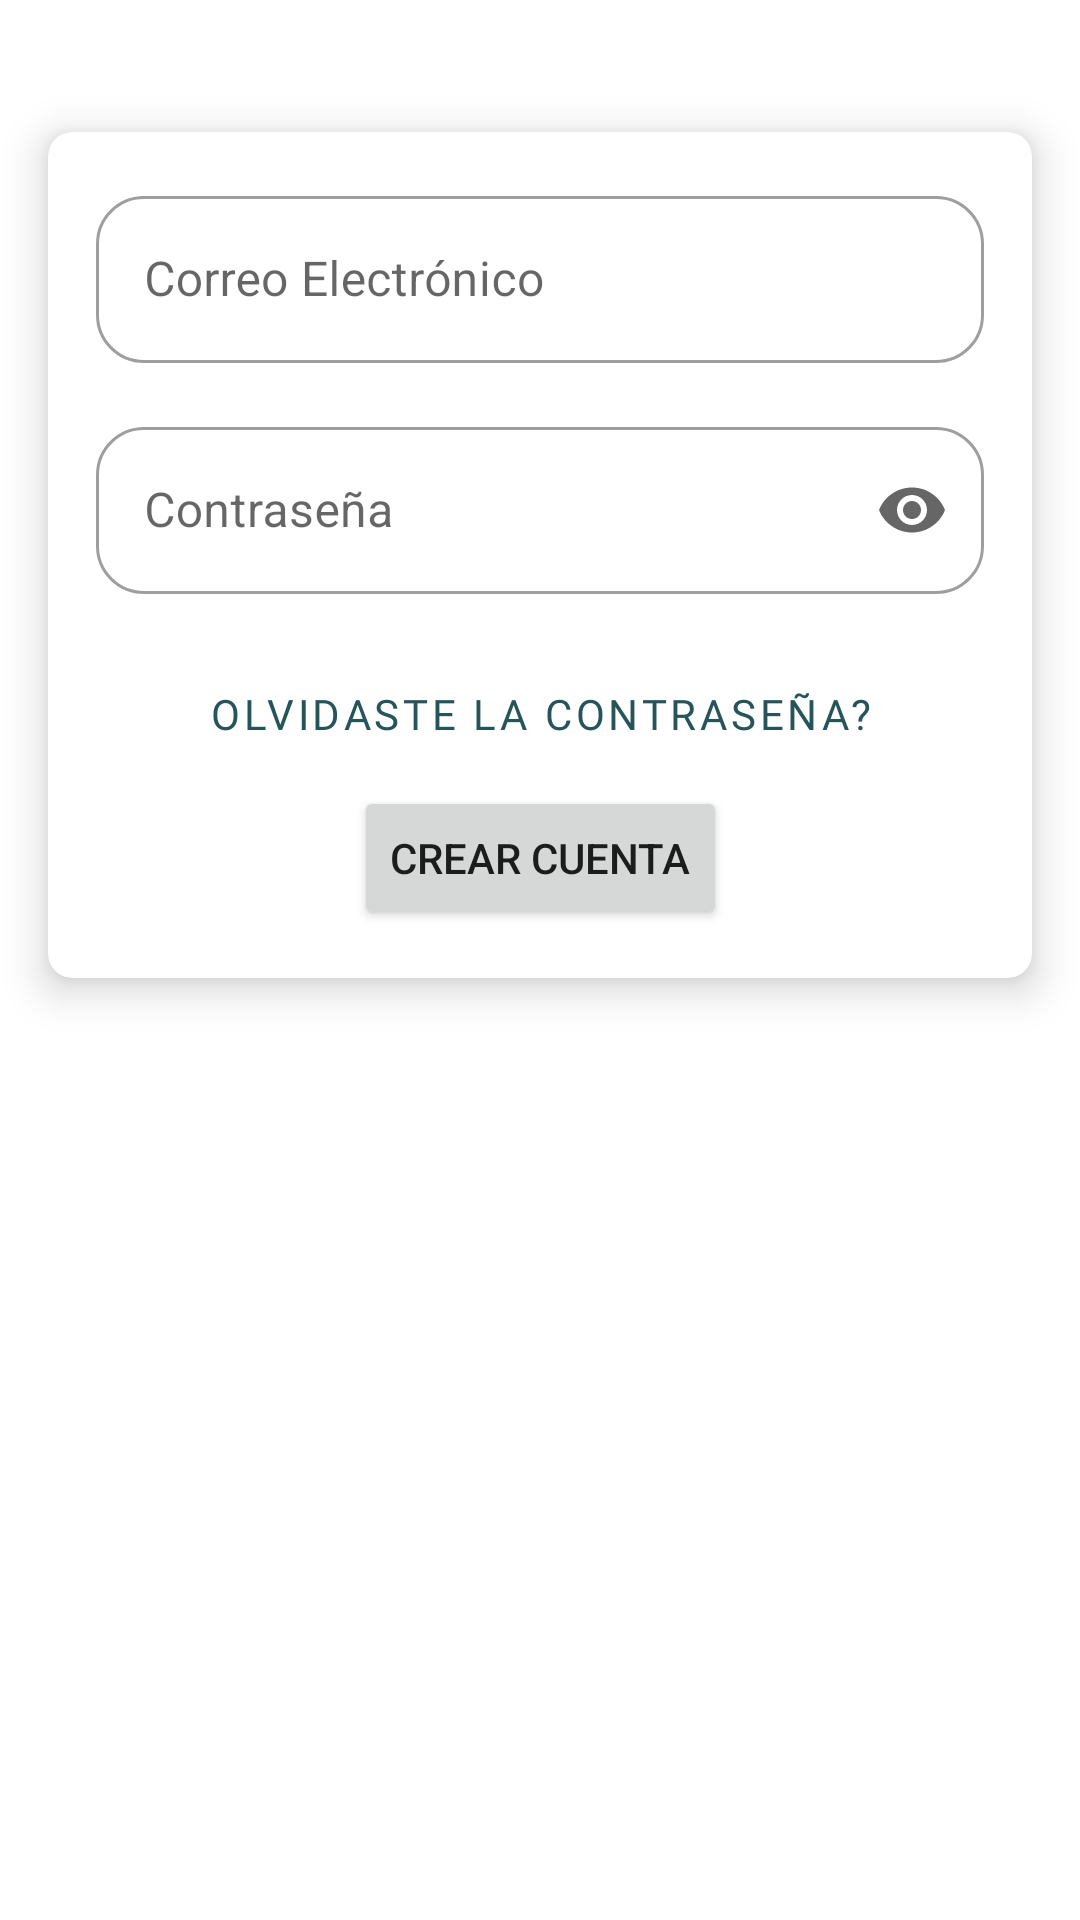

This screen was rendered from an Android layout file. Write that file and the resources it references.
<!-- AndroidManifest.xml: activity theme Theme.Apprende4BG12.NoActionBar -->
<!-- res/layout/fragment_login.xml -->
<?xml version="1.0" encoding="utf-8"?>
<androidx.constraintlayout.widget.ConstraintLayout xmlns:android="http://schemas.android.com/apk/res/android"
    xmlns:tools="http://schemas.android.com/tools"
    xmlns:app="http://schemas.android.com/apk/res-auto"
    android:layout_width="match_parent"
    android:layout_height="match_parent"
    tools:context=".LoginFragment">

    <com.google.android.material.card.MaterialCardView
        android:layout_width="0dp"
        android:layout_height="wrap_content"
        android:layout_marginHorizontal="@dimen/default_margin"
        android:layout_marginTop="44dp"
        app:cardElevation="@dimen/card_elevation"
        app:layout_constraintEnd_toEndOf="parent"
        app:layout_constraintStart_toStartOf="parent"
        app:layout_constraintTop_toTopOf="parent">

        <androidx.constraintlayout.widget.ConstraintLayout
            android:layout_width="match_parent"
            android:layout_height="match_parent"
            android:layout_margin="@dimen/default_margin">

            <com.google.android.material.textfield.TextInputLayout
                android:id="@+id/login_email_layout"
                style="@style/Widget.MaterialComponents.TextInputLayout.OutlinedBox"
                android:layout_width="0dp"
                android:layout_height="wrap_content"
                android:hint="@string/in_email"
                app:layout_constraintEnd_toEndOf="parent"

                app:layout_constraintStart_toStartOf="parent"
                app:layout_constraintTop_toTopOf="parent">

                <com.google.android.material.textfield.TextInputEditText
                    android:id="@+id/login_email"
                    android:layout_width="match_parent"
                    android:layout_height="wrap_content"
                    android:inputType="textEmailAddress" />

            </com.google.android.material.textfield.TextInputLayout>


            <com.google.android.material.textfield.TextInputLayout
                android:id="@+id/login_password_layout"
                style="@style/Widget.MaterialComponents.TextInputLayout.OutlinedBox"
                android:layout_width="0dp"
                android:layout_height="wrap_content"
                android:layout_marginVertical="@dimen/default_margin"
                android:hint="@string/password"
                app:endIconMode="password_toggle"

                app:layout_constraintEnd_toEndOf="parent"
                app:layout_constraintStart_toStartOf="parent"
                app:layout_constraintTop_toBottomOf="@id/login_email_layout">

                <com.google.android.material.textfield.TextInputEditText
                    android:id="@+id/login_password"
                    android:layout_width="match_parent"
                    android:layout_height="wrap_content"
                    android:inputType="textPassword" />

            </com.google.android.material.textfield.TextInputLayout>

            <com.google.android.material.button.MaterialButton
                android:id="@+id/pass"
                style="@style/Widget.MaterialComponents.Button.TextButton"
                android:layout_width="wrap_content"
                android:layout_height="wrap_content"
                android:layout_marginVertical="@dimen/default_margin"
                android:fontFamily="@font/poppins_bold"
                android:text="Olvidaste la contraseña?"
                app:layout_constraintEnd_toEndOf="parent"
                app:layout_constraintStart_toStartOf="parent"
                app:layout_constraintTop_toBottomOf="@+id/login_password_layout">

            </com.google.android.material.button.MaterialButton>

            <Button
                android:id="@+id/signupbtn"
                android:layout_width="wrap_content"
                android:layout_height="wrap_content"
                android:text="Crear Cuenta"
                app:layout_constraintEnd_toEndOf="parent"
                app:layout_constraintStart_toStartOf="parent"
                app:layout_constraintTop_toBottomOf="@+id/pass" />

        </androidx.constraintlayout.widget.ConstraintLayout>


    </com.google.android.material.card.MaterialCardView>

</androidx.constraintlayout.widget.ConstraintLayout>
<!-- resources referenced by this layout -->
<resources>
  <dimen name="card_elevation">8dp</dimen>
  <dimen name="default_margin">16dp</dimen>
  <string name="in_email">Correo Electrónico</string>
  <string name="password">Contraseña</string>
  <style name="Theme.Apprende4BG12.NoActionBar">
      <item name="windowActionBar">false</item>
      <item name="windowNoTitle">true</item>
  </style>
</resources>
